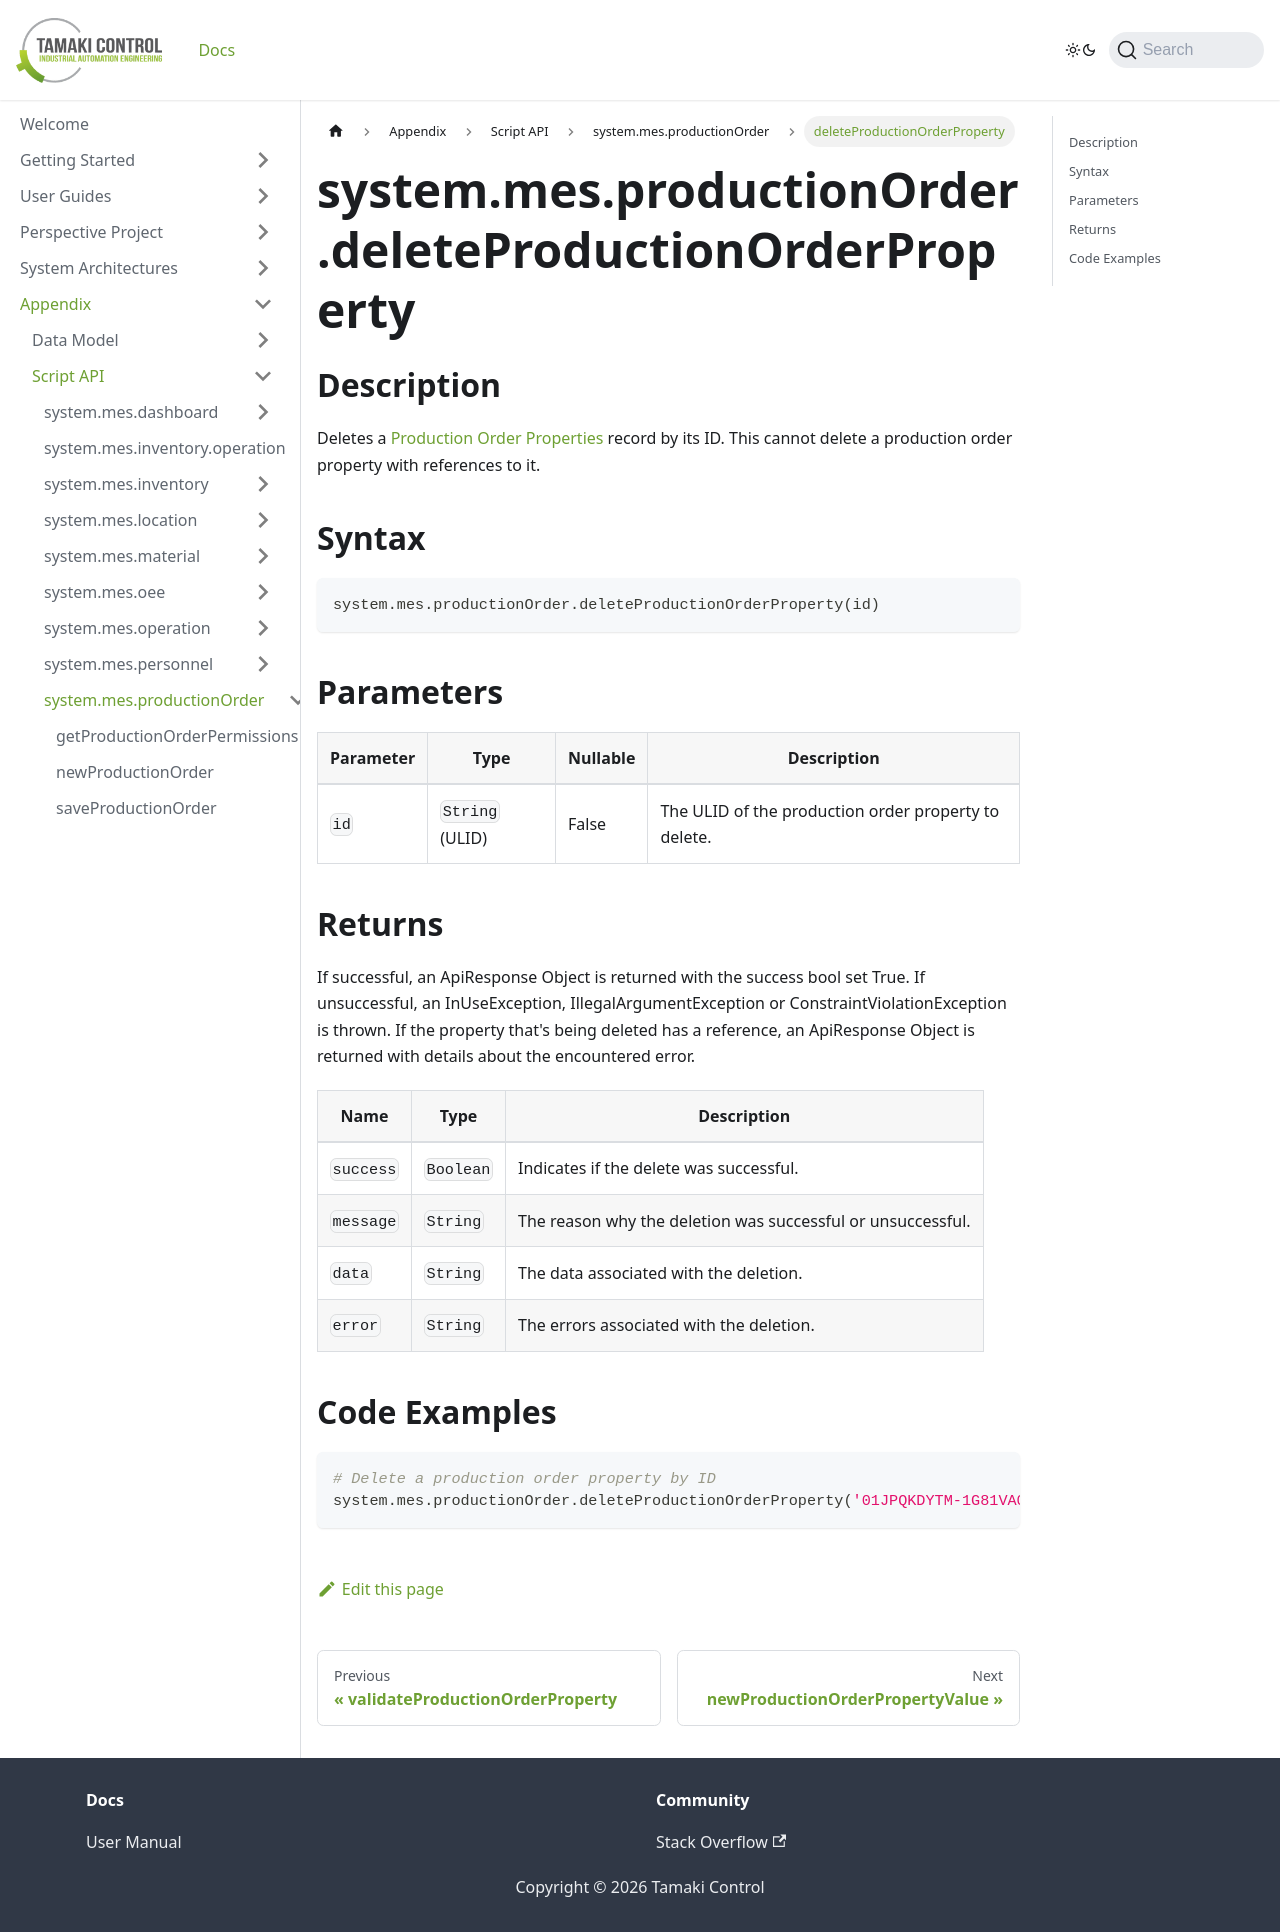

repository: TamakiControl/tamaki-mes-docs · page: docs/appendix/script-api/production-order-script-api/delete-production-order-property/index.html · generator: docusaurus

---
sidebar_position: 19
title: "deleteProductionOrderProperty"
description: "Deletes a specified production order property by its ID."
---

# system.mes.productionOrder.deleteProductionOrderProperty

## Description

Deletes a [Production Order Properties](../../data-model/production-order-model/production-order-property) record by its ID.
This cannot delete a production order property with references to it.

## Syntax

```python
system.mes.productionOrder.deleteProductionOrderProperty(id)
```

## Parameters

| Parameter | Type            | Nullable | Description                                          |
|-----------|-----------------|----------|------------------------------------------------------|
| `id`      | `String` (ULID) | False    | The ULID of the production order property to delete. |

## Returns

If successful, an ApiResponse Object is returned with the success bool set True. If unsuccessful, an InUseException, IllegalArgumentException or ConstraintViolationException is thrown.
If the property that's being deleted has a reference, an ApiResponse Object is returned with details about the encountered error.

| Name      | Type      | Description                                                 |
|-----------|-----------|-------------------------------------------------------------|
| `success` | `Boolean` | Indicates if the delete was successful.                     |
| `message` | `String`  | The reason why the deletion was successful or unsuccessful. |
| `data`    | `String`  | The data associated with the deletion.                      |
| `error`   | `String`  | The errors associated with the deletion.                    |

## Code Examples

```python
# Delete a production order property by ID
system.mes.productionOrder.deleteProductionOrderProperty('01JPQKDYTM-1G81VA08-3QS948DK')
```
